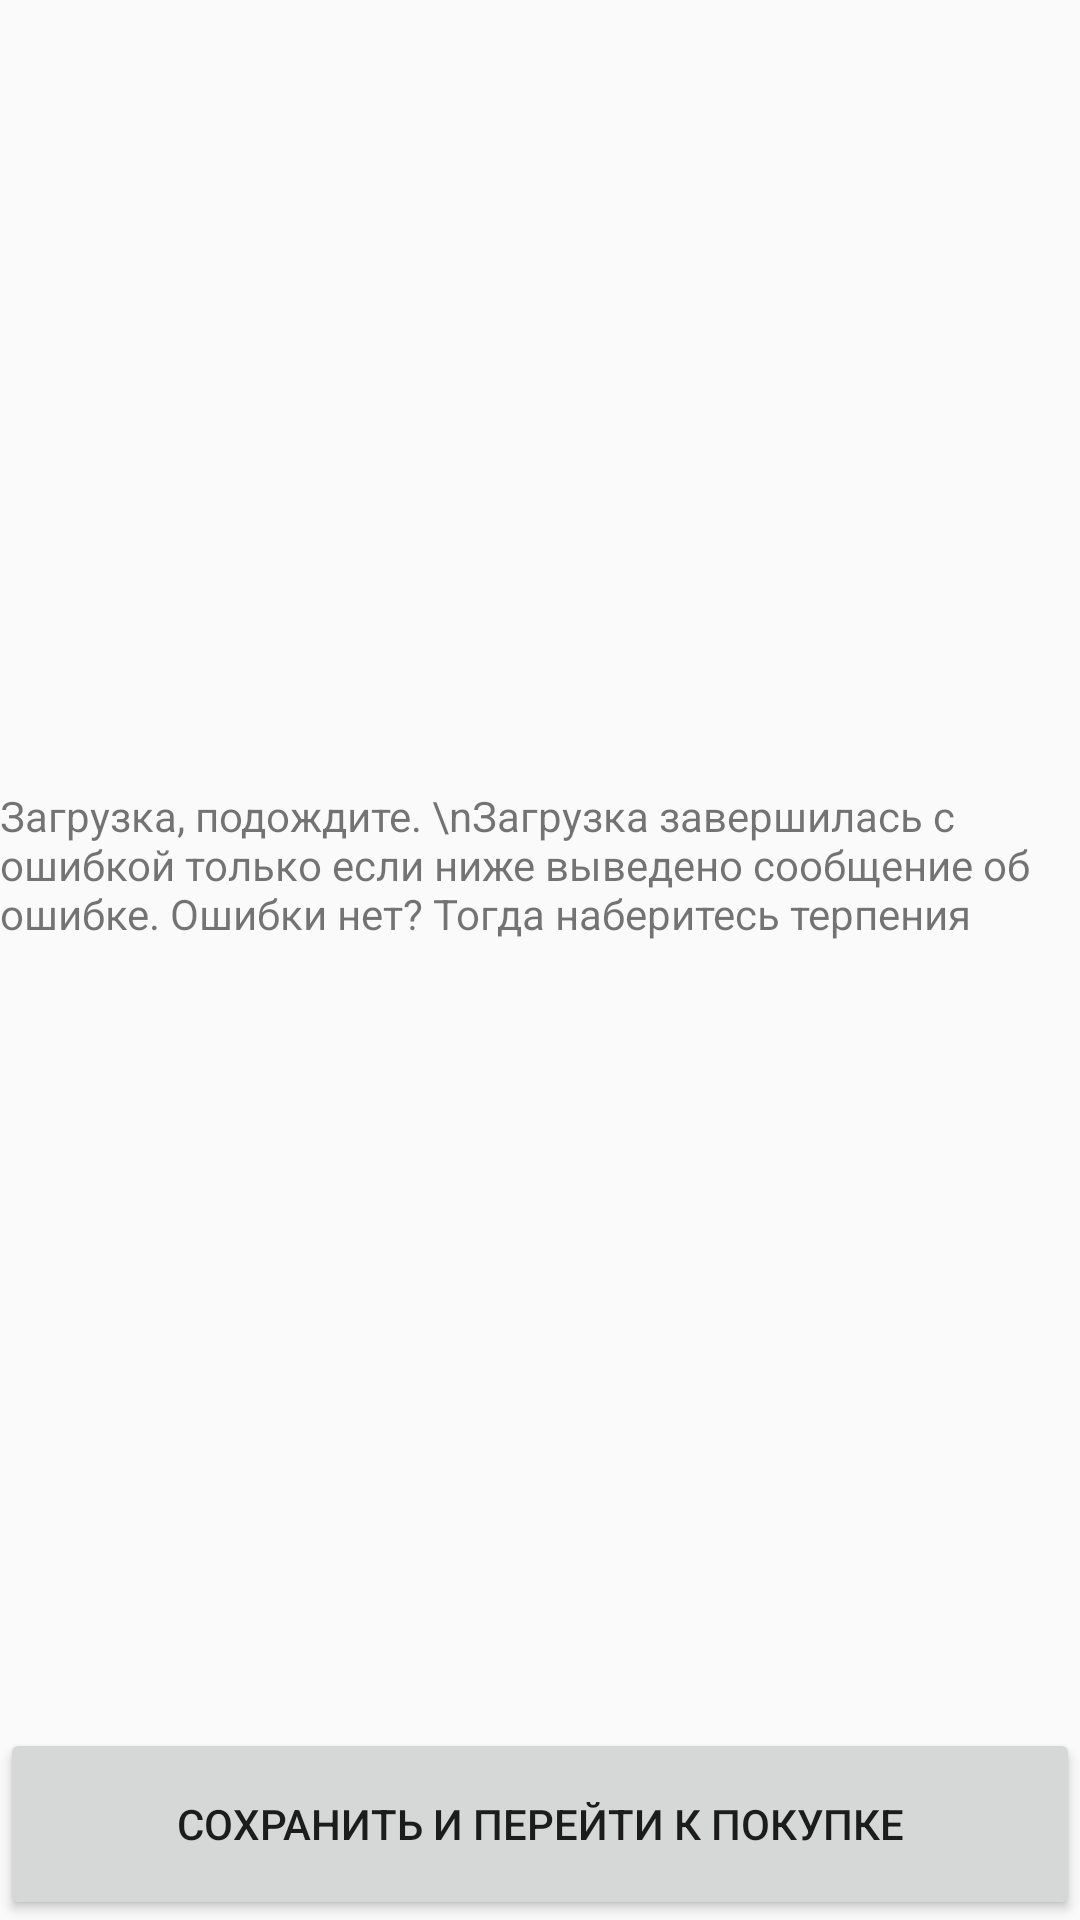

The Android layout XML behind this screen, and the referenced resources:
<!-- AndroidManifest.xml: application theme AppTheme -->
<!-- res/layout/page_2.xml -->
<?xml version="1.0" encoding="utf-8"?>
<androidx.constraintlayout.widget.ConstraintLayout xmlns:android="http://schemas.android.com/apk/res/android"
    xmlns:tools="http://schemas.android.com/tools"
    android:layout_width="match_parent"
    android:layout_height="match_parent"
    xmlns:app="http://schemas.android.com/apk/res-auto">

    <androidx.constraintlayout.widget.Guideline
        android:id="@+id/guideline"
        android:layout_width="wrap_content"
        android:layout_height="wrap_content"
        android:orientation="horizontal"
        app:layout_constraintGuide_end="73dp"
        app:layout_constraintGuide_percent="0.9" />

    <androidx.constraintlayout.widget.Guideline
        android:id="@+id/guideline2"
        android:layout_width="wrap_content"
        android:layout_height="wrap_content"
        android:orientation="horizontal"
        app:layout_constraintGuide_begin="20dp"
        app:layout_constraintGuide_percent="0.0" />

    <androidx.constraintlayout.widget.Guideline
        android:id="@+id/guideline3"
        android:layout_width="wrap_content"
        android:layout_height="wrap_content"
        android:orientation="horizontal"
        app:layout_constraintGuide_begin="20dp"
        app:layout_constraintGuide_percent="1.0" />

    <LinearLayout
        android:layout_width="match_parent"
        android:layout_height="0dp"
        android:orientation="horizontal"
        app:layout_constraintBottom_toTopOf="@+id/guideline3"
        app:layout_constraintTop_toTopOf="@+id/guideline">

        <Button
            android:id="@+id/button8"
            android:layout_width="match_parent"
            android:layout_height="match_parent"
            android:text="Сохранить и перейти к покупке" />

    </LinearLayout>

    <ScrollView
        android:layout_width="match_parent"
        android:layout_height="wrap_content"
        app:layout_constraintBottom_toTopOf="@+id/guideline"
        app:layout_constraintTop_toTopOf="@+id/guideline2"
        tools:layout_editor_absoluteX="1dp">

        <LinearLayout
            android:layout_width="match_parent"
            android:layout_height="wrap_content"
            android:orientation="vertical" >

            <TextView
                android:id="@+id/textView31"
                android:layout_width="match_parent"
                android:layout_height="wrap_content"
                android:text="Загрузка, подождите. \nЗагрузка завершилась с ошибкой только если ниже выведено сообщение об ошибке. Ошибки нет? Тогда наберитесь терпения" />

        </LinearLayout>

    </ScrollView>

</androidx.constraintlayout.widget.ConstraintLayout>
<!-- resources referenced by this layout -->
<resources>
  <style name="AppTheme" parent="Theme.AppCompat.Light.NoActionBar">
          <item name="colorPrimary">@color/colorPrimary</item>
          <item name="colorPrimaryDark">@color/colorPrimaryDark</item>
          <item name="colorAccent">@color/colorAccent</item>
      </style>
  <!-- not gathered from this repository: default colours our renderer supplied (Android Studio template values) -->
  <color name="colorPrimary">#FF6200EE</color>
  <color name="colorPrimaryDark">#FF3700B3</color>
  <color name="colorAccent">#FF03DAC5</color>
</resources>
